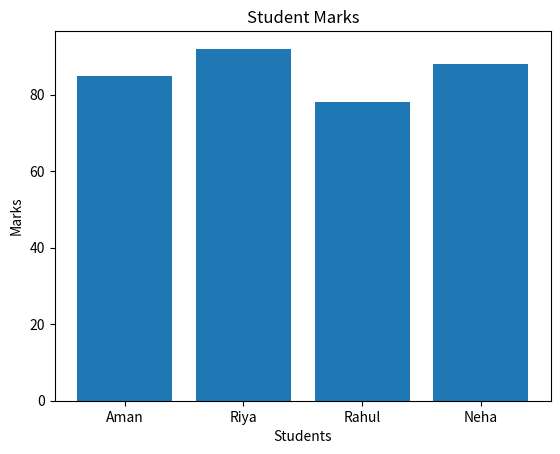

Write Python code to recreate this figure.
import matplotlib.pyplot as plt

students = ["Aman", "Riya", "Rahul", "Neha"]
marks = [85, 92, 78, 88]

plt.bar(students, marks)

plt.title("Student Marks")
plt.xlabel("Students")
plt.ylabel("Marks")

plt.show()
